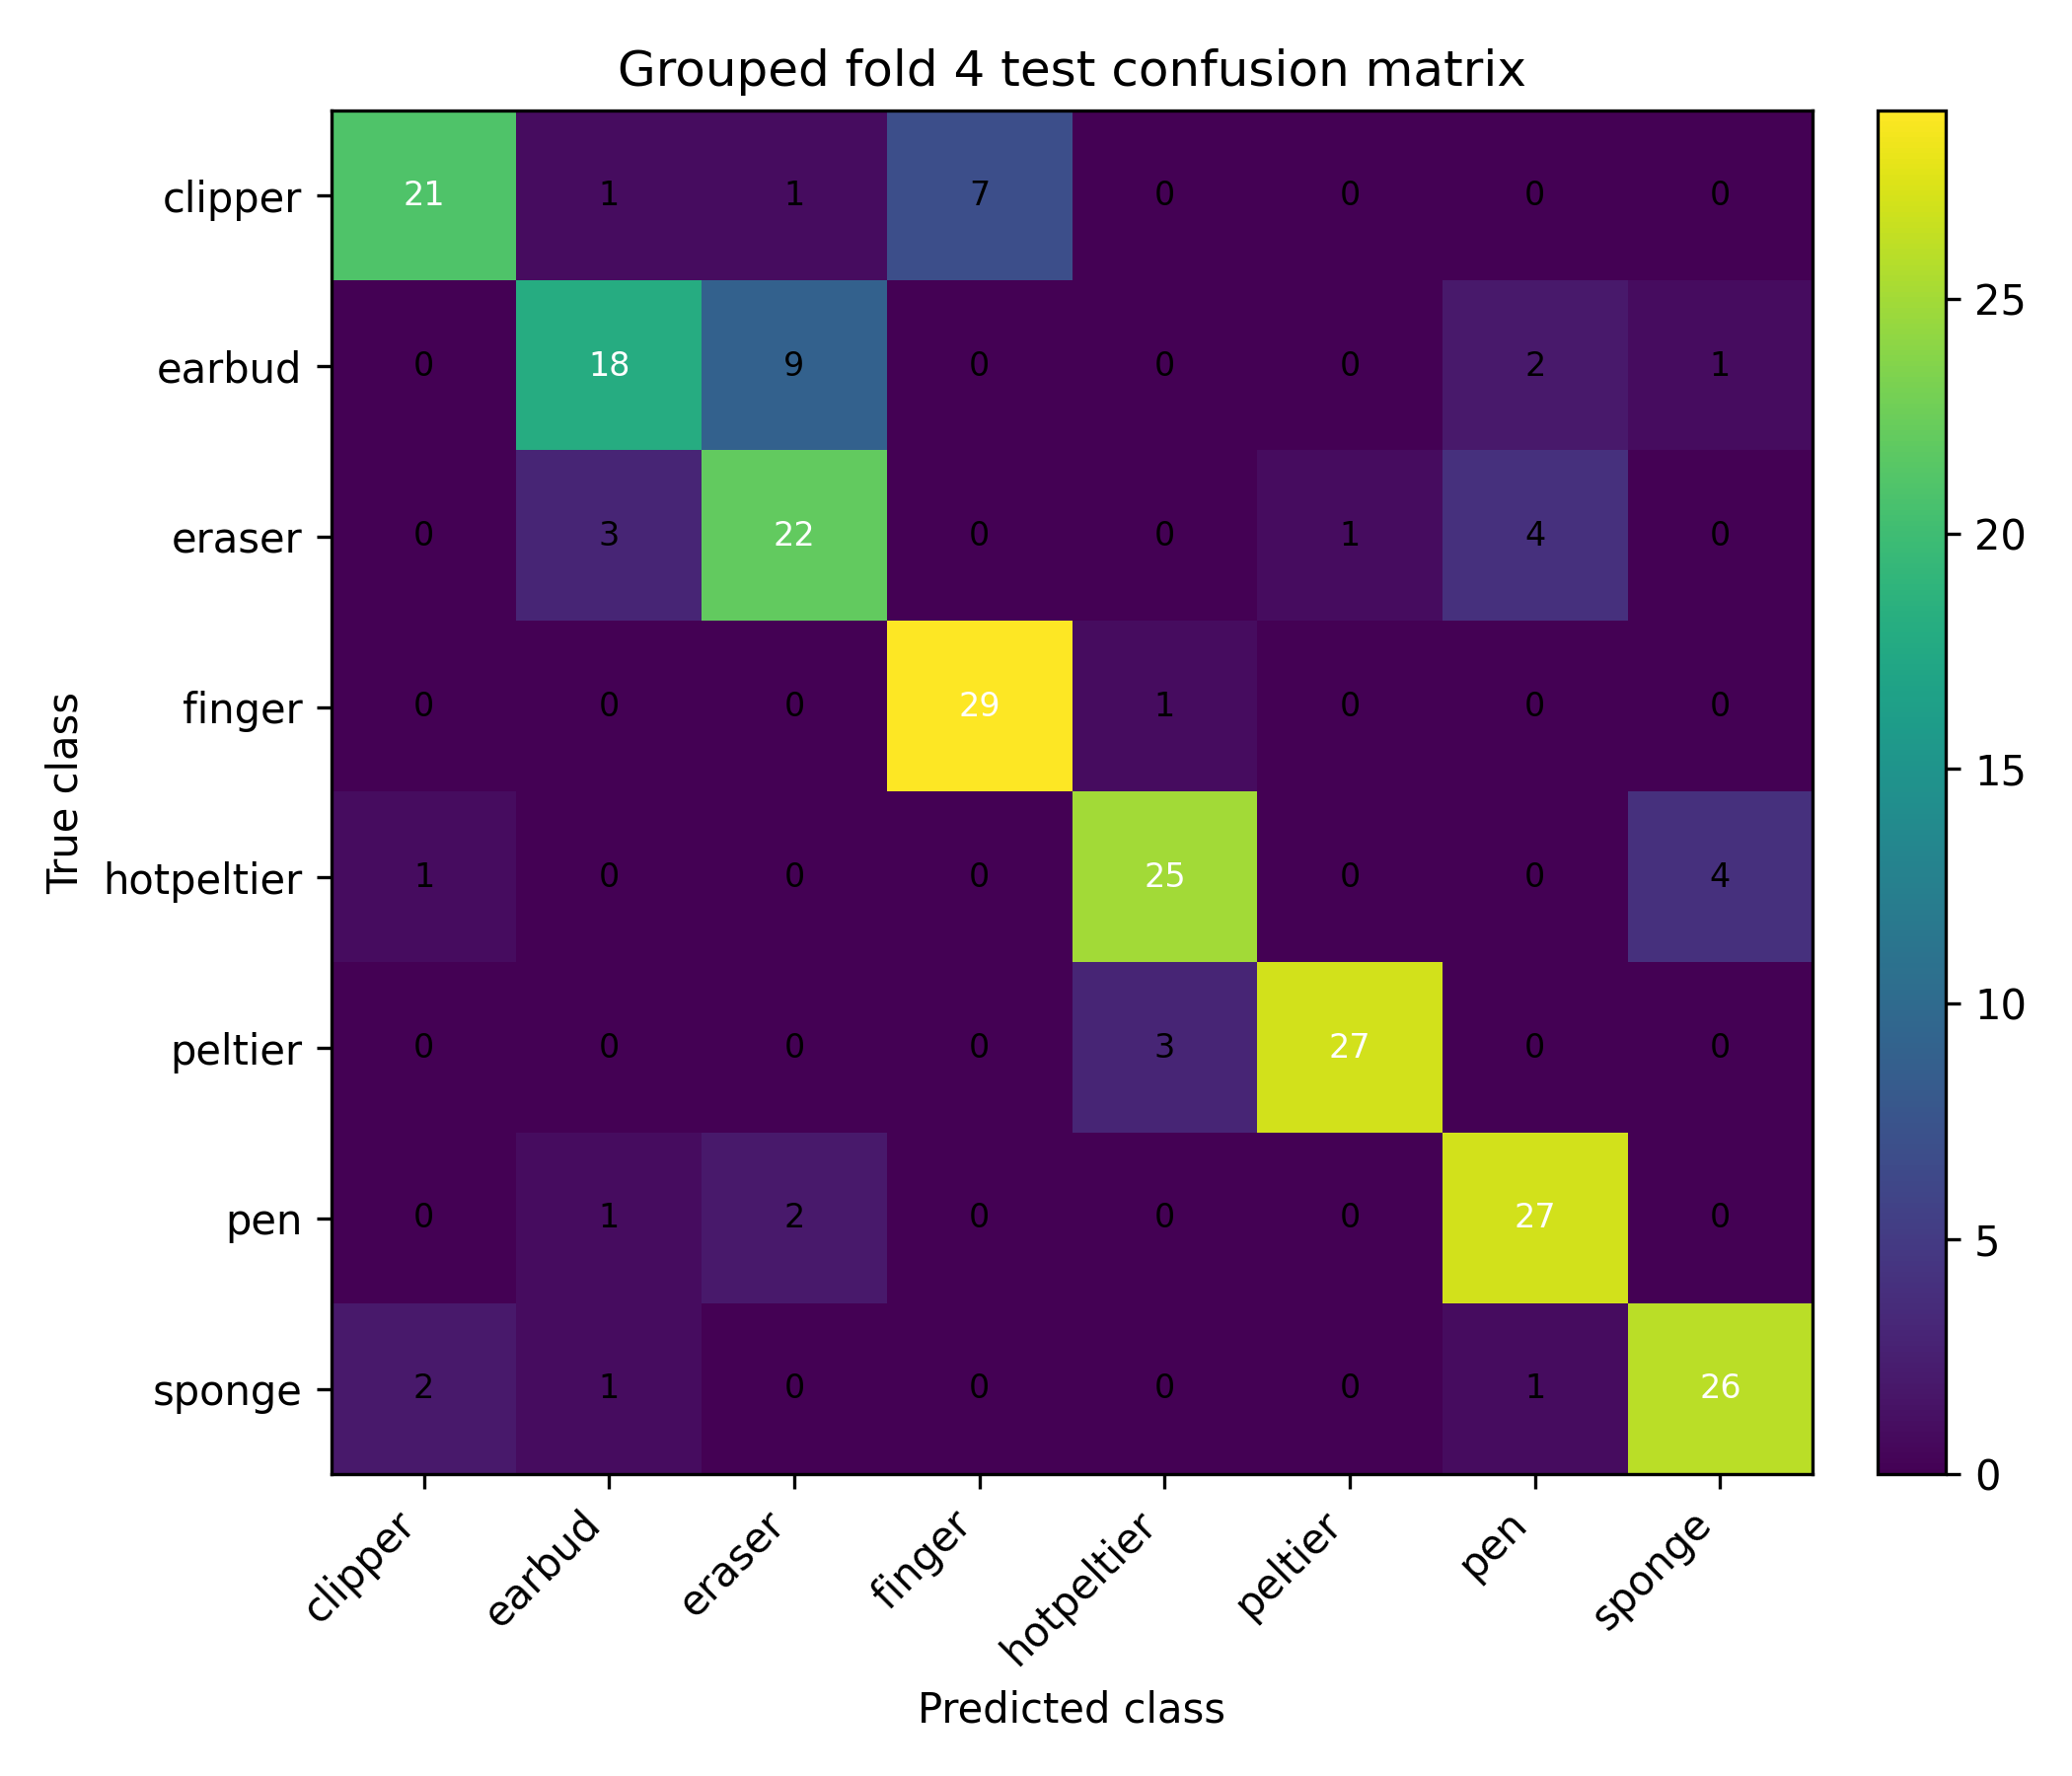

Source data for this figure (header and first rows):
, clipper, earbud, eraser, finger, hotpeltier, peltier, pen, sponge
clipper, 21, 1, 1, 7, 0, 0, 0, 0
earbud, 0, 18, 9, 0, 0, 0, 2, 1
eraser, 0, 3, 22, 0, 0, 1, 4, 0
finger, 0, 0, 0, 29, 1, 0, 0, 0
hotpeltier, 1, 0, 0, 0, 25, 0, 0, 4
peltier, 0, 0, 0, 0, 3, 27, 0, 0
pen, 0, 1, 2, 0, 0, 0, 27, 0
sponge, 2, 1, 0, 0, 0, 0, 1, 26
